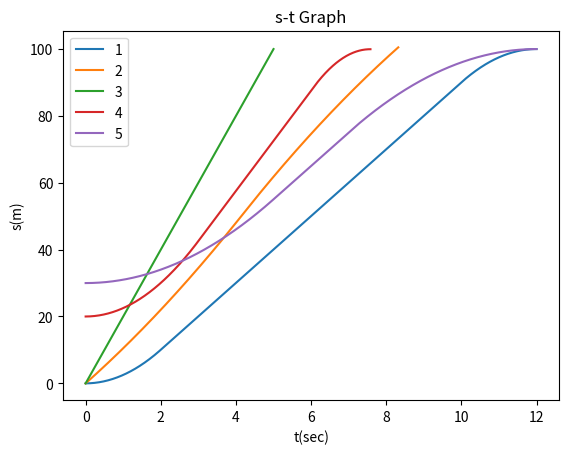
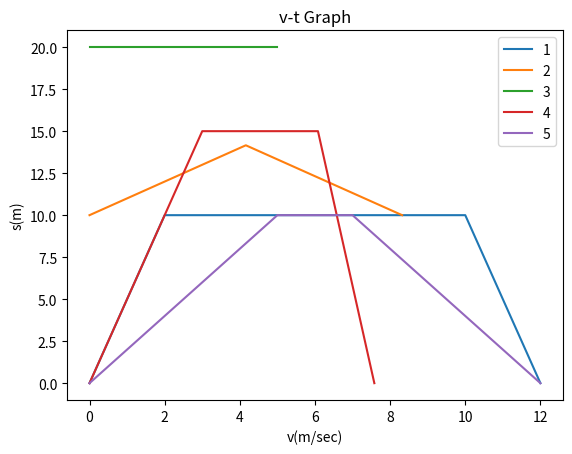
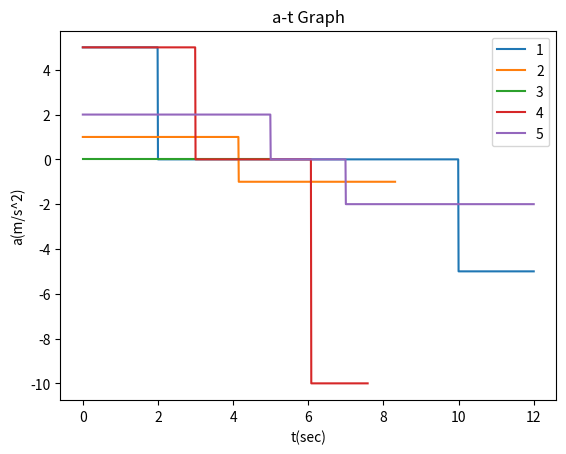

Recreate these plots in Python, in order.
# 가속운동하는 물체의 특성 출력

import matplotlib.pyplot as plt

# 물체 운동 데이터 셋
s0 = [0, 0, 0, 20, 30]
v0 = [0, 10, 20, 0, 0]
a0 = [5, 1, 0, 5, 2]
v_max = [10, 20, 20, 15, 10]
s1 = [100, 100, 100, 100, 100]
v1 = [0, 10, 20, 0, 0]
a1 = [-5, -1, 0, -10, -2]


# 반올림 함수
def round1(num):
    return round(num, 2)


if __name__ == "__main__":
    for i in range(5):
        # 상태 초기화
        print("%dth" % (i + 1))
        dt = 0.01
        s, v, a = [s0[i]], [v0[i]], [a0[i]]
        state = "acceleration"

        # 이동루프
        while state != "end":
            # 속도 계산
            v.append(v[-1] + dt * a[-1])
            print("v:", v[-1], end=', ')

            # 위치계산
            s.append(s[-1] + dt * v[-1])
            print("s:", s[-1])

            # 가속도 계산 및 상태 업데이트
            # 가속상태
            if state == "acceleration":
                if round1(v[-1]) == round1(v_max[i]):
                    print("acc -> max")
                    state = "max velocity"
                    a.append(0)
                elif round1(2 * -a1[i] * (s1[i] - s[-1])) <= \
                        round1((v[-1] - v1[i]) * (v[-1] + v1[i])):
                    print("acc -> dec")
                    state = "deceleration"
                else:
                    a.append(a0[i])

            # 최대속도인 상태
            elif state == "max velocity":
                if round1(2 * -a1[i] * (s1[i] - s[-1])) <= \
                        round1((v[-1] - v1[i]) * (v[-1] + v1[i])):
                    print("max -> dec")
                    state = "deceleration"
                    a.append(a1[i])
                else:
                    a.append(0)

            # 감속상태
            elif state == "deceleration":
                # s로 계산하면 오차가 누적되므로 좋지않아 v로 계산하는게 좋다. 그러나 a1이 0인경우 불가능하므로
                # 어쩔 수 없이 s로 계산한다.
                if a1[i] == 0:
                    if round1(s[-1]) >= round1(s1[i]):
                        print("dec -> end")
                        state = "end"
                        a.append(a1[i])
                    else:
                        a.append(a1[i])
                else:
                    if round1(v[-1]) == round1(v1[i]):
                        print("dec -> end")
                        state = "end"
                        a.append(a1[i])
                    else:
                        a.append(a1[i])
        plt.figure(1)
        plt.plot([dt * i for i in range(len(s))], s)
        plt.title("s-t Graph")
        plt.xlabel('t(sec)')
        plt.ylabel('s(m)')
        plt.legend([1, 2, 3, 4, 5])

        plt.figure(2)
        plt.plot([dt * i for i in range(len(v))], v)
        plt.title("v-t Graph")
        plt.xlabel('v(m/sec)')
        plt.ylabel('s(m)')
        plt.legend([1, 2, 3, 4, 5])

        plt.figure(3)
        plt.plot([dt * i for i in range(len(a))], a)
        plt.title("a-t Graph")
        plt.xlabel('t(sec)')
        plt.ylabel('a(m/s^2)')
        plt.legend([1, 2, 3, 4, 5])

    plt.show()
